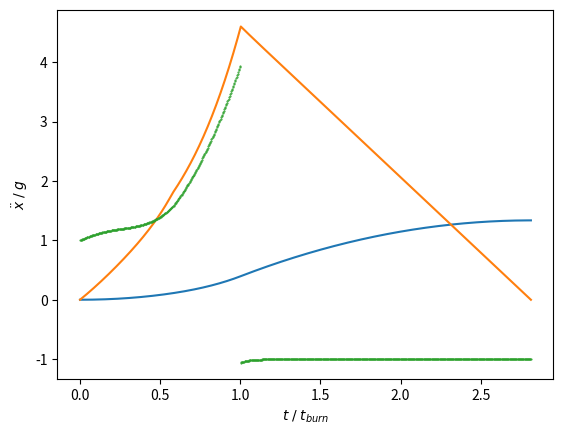

Write Python code to recreate this figure.
"""
dimensionless kinetics for rocket propelled ascend using constant thrust
"""

import math
import numpy as np
import matplotlib.pyplot as plt

g = 9.81

def calc_rho(x, xref):
    n = 1.235
    T_0 = 288.15
    T_i = 216.65
    R = 287.05
    x_i = 11000/xref
    
    if x < 11000/xref:
        return math.pow(1.0 - ((n - 1.0)/n)*(g/(R*T_0))*x*xref, (1.0/(n - 1.0)))
    else:
        return (0.3639 / 1.225) * math.exp(-g*(x - x_i)*xref/(R*T_i))

def calc_ddotx(t, T, C_D, C_L_TO, c_TO, mu, rho, dotx, x):
    tau = (1 - t[-1]*T)
    
    return T/tau - (C_D/C_L_TO) * (c_TO**2 * rho * dotx[-1]**2)/tau - mu

def calc_ddotx_no_T(t, m_f, C_D, C_L_TO, c_TO, mu, rho, dotx, x):
    tau = (1 - m_f)
    
    return  - (C_D/C_L_TO) * (c_TO**2 * rho * dotx[-1]**2)/tau - mu

def calc_dotx(dt, ddotx, dotx):
    return dotx[-1] + dt * ddotx[-1]

def calc_x(dt, ddotx, dotx, x):
    return x[-1] + dt * dotx[-1] + 0.5 * ddotx[-1] * dt**2

def calc_T(H):
    H_i = 11000
    n = 1.235
    T_0 = 288.15
    T_i = 216.65
    R = 287.05
    
    if H < H_i:
        return T_0* (1.0 - ((n - 1.0)/n)*(g/(R*T_0))*(H))
    else:
        return T_i
    
def calc_a(H):
    K = 1.405
    R = 287.05
    return math.sqrt(K*R*calc_T(H))

if __name__ == '__main__':
    c_e = 2500
    xref = c_e**2 / g
    v_TO = 43
    
    # values open to optimization
    #----------------------------
    T = 2
    m_f = 0.6
    C_D = 0.005 # here I need a model as C_D = fn(dotx)
    C_L_TO = 0.7
    #----------------------------
    
    c_TO = c_e / v_TO
    mu = 1
    
    dt = 0.001
    
    t = [0]
    dotx = [0]
    x = [0]
    ddotx = [calc_ddotx(t, T, C_D, C_L_TO, c_TO, mu, 1, dotx, x)]
    
    while t[-1] < (m_f / T):
        t.append(t[-1] + dt)
        x.append(calc_x(dt, ddotx, dotx, x))
        dotx.append(calc_dotx(dt, ddotx, dotx))
        ddotx.append(calc_ddotx(t, T, C_D, C_L_TO, c_TO, mu, calc_rho(x[-1], xref), dotx, x))
        
    while dotx[-1] > 0.0:
        t.append(t[-1] + dt)
        x.append(calc_x(dt, ddotx, dotx, x))
        dotx.append(calc_dotx(dt, ddotx, dotx))
        ddotx.append(calc_ddotx_no_T(t, m_f, C_D, C_L_TO, c_TO, mu, calc_rho(x[-1], xref), dotx, x))
        
    a = [calc_a(xi*xref) for xi in x]
        
    x = np.array(x)*(xref/1e5)
    dotx = [dotx[i]*c_e/a[i] for i in range(len(dotx))]
    t = np.array(t)*(T/m_f)
        
    plt.plot(t, x)
    plt.xlabel("$t \;/\; t_{burn}$")
    plt.ylabel("$x \;/\; H_K$")
    
    plt.show()
    
    plt.plot(t, dotx)
    plt.xlabel("$t \;/\; t_{burn}$")
    plt.ylabel("$Ma$")
    
    plt.show()
    

    plt.plot(t, ddotx, '.', markersize=1)
    plt.xlabel("$t \;/\; t_{burn}$")
    plt.ylabel("$\ddot{x} \;/\; g$")
    
    plt.show()